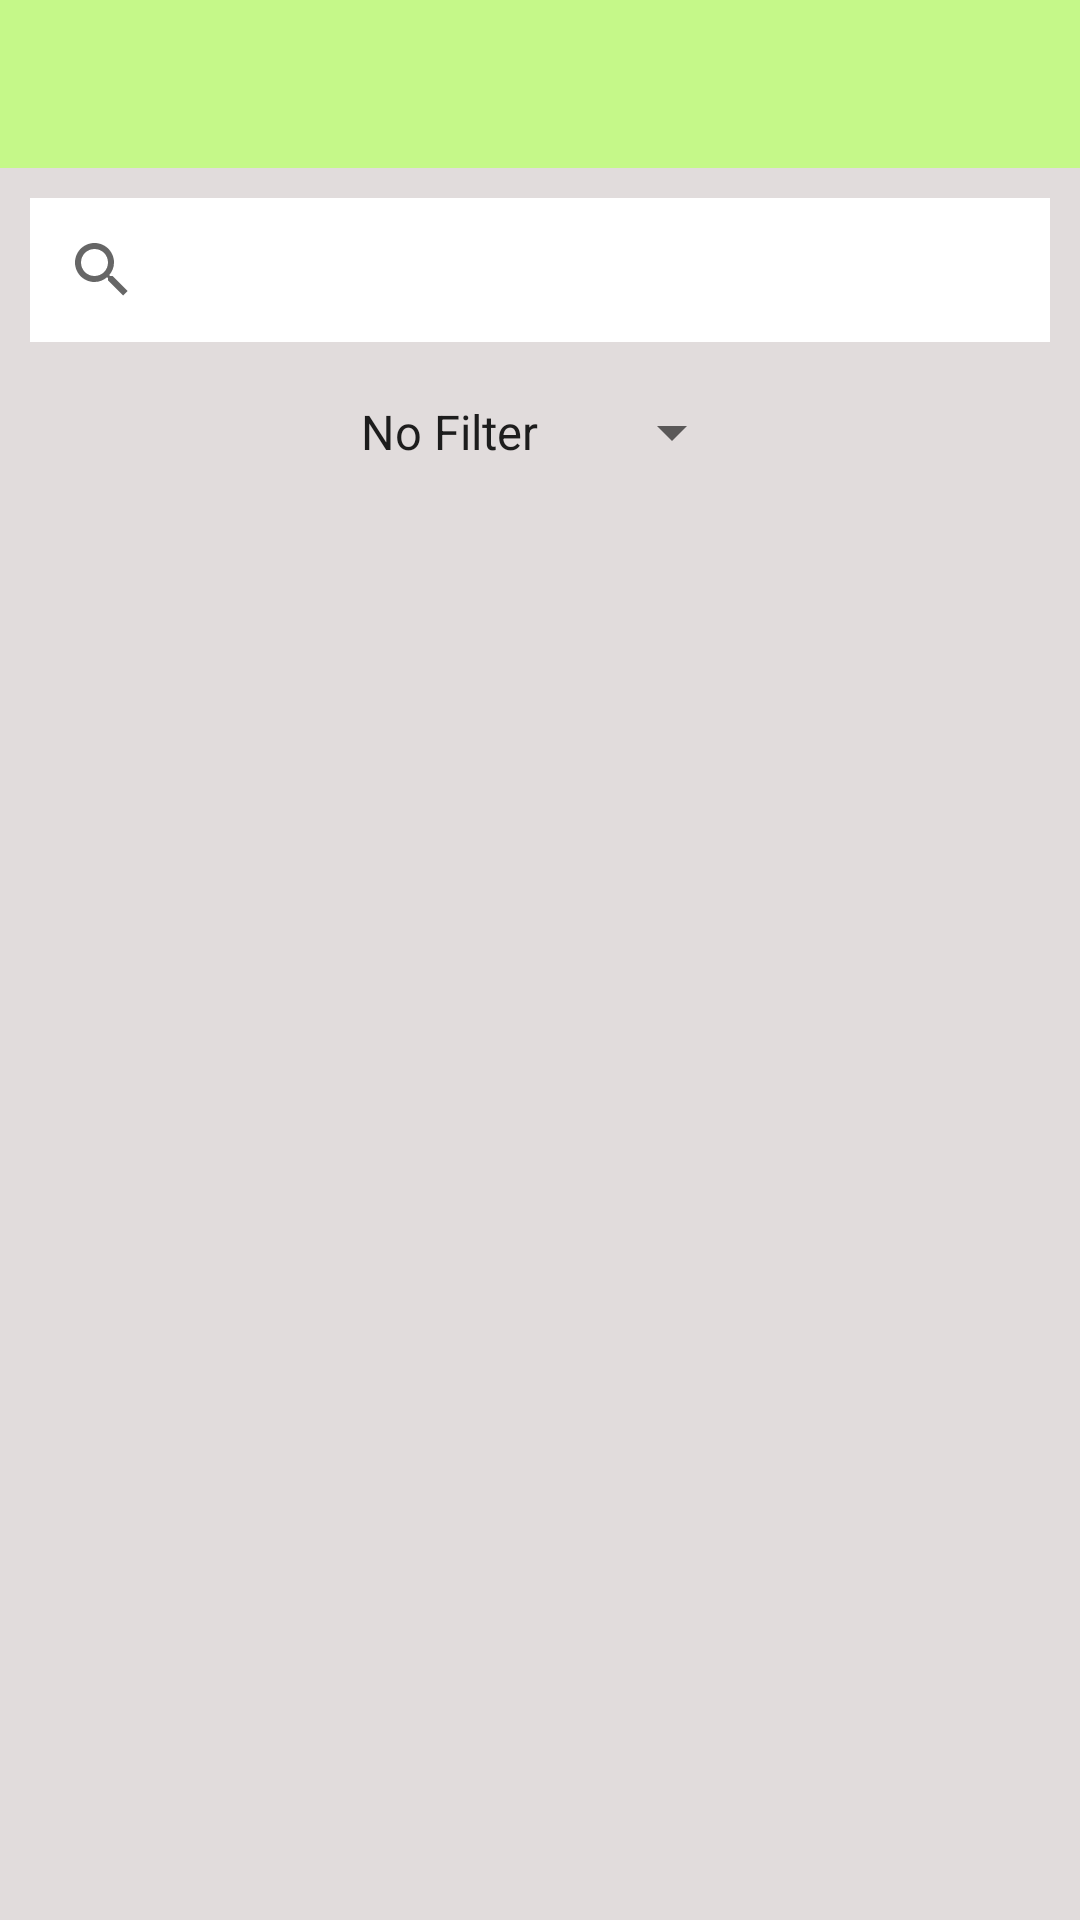

Android layout source for this screen:
<!-- AndroidManifest.xml: application theme Theme.APINourAlborno -->
<!-- res/layout/activity_store.xml -->
<?xml version="1.0" encoding="utf-8"?>
<androidx.constraintlayout.widget.ConstraintLayout xmlns:android="http://schemas.android.com/apk/res/android"
    xmlns:app="http://schemas.android.com/apk/res-auto"
    xmlns:tools="http://schemas.android.com/tools"
    android:layout_width="match_parent"
    android:layout_height="match_parent"
    android:background="#E1DCDC"
    tools:context=".Activities.StoreActivity">

    <com.google.android.material.appbar.MaterialToolbar
        android:id="@+id/gam_materialToolbar"
        android:layout_width="match_parent"
        android:layout_height="wrap_content"
        app:layout_constraintStart_toStartOf="parent"
        app:layout_constraintTop_toTopOf="parent"
        android:background="#C5F889"></com.google.android.material.appbar.MaterialToolbar>

    <SearchView
        android:id="@+id/searchView"
        android:layout_width="match_parent"
        android:layout_height="wrap_content"
        android:layout_margin="10dp"
        android:background="@color/white"
        android:iconifiedByDefault="true"
        app:layout_constraintEnd_toEndOf="parent"
        app:layout_constraintStart_toStartOf="parent"
        app:layout_constraintTop_toBottomOf="@id/gam_materialToolbar" />


    <Spinner
        android:id="@+id/SpFilter"
        android:layout_width="wrap_content"
        android:layout_height="40dp"
        android:layout_margin="10dp"
        android:entries="@array/Filter"
        app:layout_constraintEnd_toEndOf="parent"
        app:layout_constraintStart_toStartOf="parent"
        app:layout_constraintTop_toBottomOf="@id/searchView" />

    <androidx.recyclerview.widget.RecyclerView
        android:id="@+id/Rv"
        android:layout_width="match_parent"
        android:layout_height="0dp"
        android:layout_marginTop="15dp"
        app:layout_constraintBottom_toBottomOf="parent"
        app:layout_constraintEnd_toEndOf="parent"
        app:layout_constraintStart_toStartOf="parent"
        app:layout_constraintTop_toBottomOf="@id/SpFilter"></androidx.recyclerview.widget.RecyclerView>
</androidx.constraintlayout.widget.ConstraintLayout>
<!-- resources referenced by this layout -->
<resources>
  <string-array name="Filter">
          <item>No Filter</item>
          <item>Cheaper</item>
          <item>Expensive</item>
  
      </string-array>
  <style name="Theme.APINourAlborno" parent="Theme.MaterialComponents.DayNight.NoActionBar">
          
          <item name="colorPrimary">#C5F889</item>
          <item name="colorPrimaryVariant">#99D553</item>
          <item name="colorOnPrimary">@color/white</item>
          
          <item name="colorSecondary">@color/teal_200</item>
          <item name="colorSecondaryVariant">@color/teal_700</item>
          <item name="colorOnSecondary">@color/black</item>
          
          <item name="android:statusBarColor" tools:targetApi="l">?attr/colorPrimaryVariant</item>
          
      </style>
  <!-- not gathered from this repository: default colours our renderer supplied (Android Studio template values) -->
  <color name="teal_200">#FF03DAC5</color>
  <color name="teal_700">#FF018786</color>
  <color name="black">#FF000000</color>
  <color name="white">#FFFFFFFF</color>
</resources>
